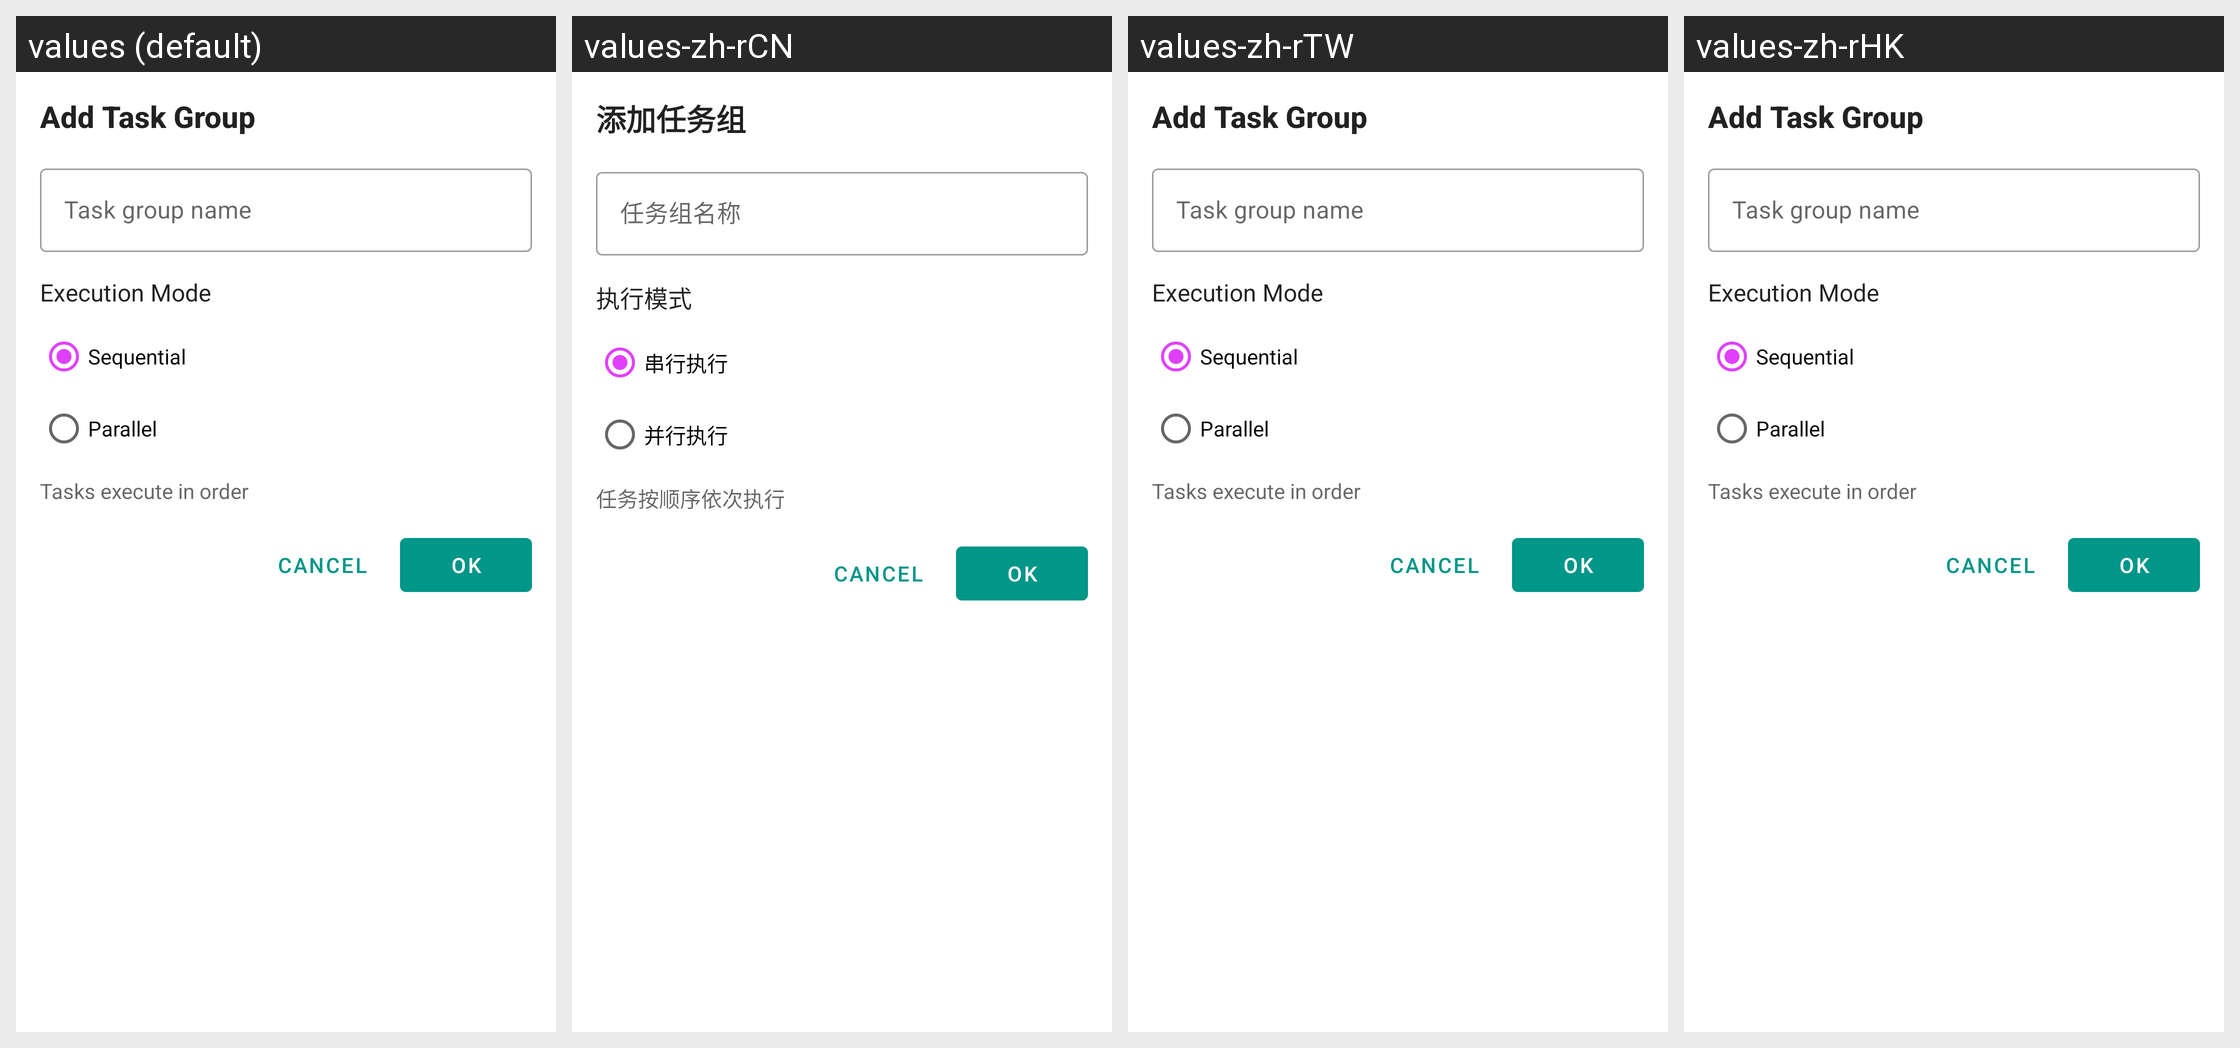

The same Android screen rendered under several of its app's locales, left to right. List the strings drawn on it with the default value and each locale's translation.
Android screen res/layout/dialog_task_group_manager.xml rendered under 4 locales, left to right: values (default), values-zh-rCN, values-zh-rTW, values-zh-rHK. Device: Nexus 5 (rendered at 1080×1920; each locale shown at half size, 540×960, under a caption strip naming it); theme AppTheme.
Other locales in the repository, not shown: values-de, values-en, values-es, values-fr, values-ja, values-ko, values-th.
Strings drawn on this screen, with the default value and each locale's value (text and hints the layout hard-codes, and strings that could not be matched under every locale, appear in the picture but are not listed):

task_group_add
  values: Add Task Group
  values-zh-rCN: 添加任务组
  values-zh-rTW: Add Task Group  [not translated; the default value is used]
  values-zh-rHK: Add Task Group  [not translated; the default value is used]

task_group_name_hint
  values: Task group name
  values-zh-rCN: 任务组名称
  values-zh-rTW: Task group name  [not translated; the default value is used]
  values-zh-rHK: Task group name  [not translated; the default value is used]

task_group_execution_mode
  values: Execution Mode
  values-zh-rCN: 执行模式
  values-zh-rTW: Execution Mode  [not translated; the default value is used]
  values-zh-rHK: Execution Mode  [not translated; the default value is used]

task_group_sequential
  values: Sequential
  values-zh-rCN: 串行执行
  values-zh-rTW: Sequential  [not translated; the default value is used]
  values-zh-rHK: Sequential  [not translated; the default value is used]

task_group_parallel
  values: Parallel
  values-zh-rCN: 并行执行
  values-zh-rTW: Parallel  [not translated; the default value is used]
  values-zh-rHK: Parallel  [not translated; the default value is used]

task_group_sequential_desc
  values: Tasks execute in order
  values-zh-rCN: 任务按顺序依次执行
  values-zh-rTW: Tasks execute in order  [not translated; the default value is used]
  values-zh-rHK: Tasks execute in order  [not translated; the default value is used]
